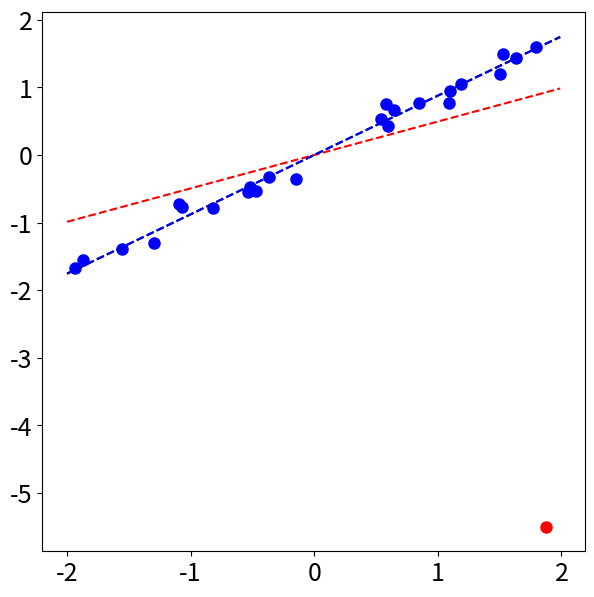

This figure's Python source:
#@+leo-ver=5-thin
#@+node:ekr.20241212100514.152: * @file C:\Users\<user>\EKR-Study\python\CODE_PYTHON\CH03\CH03_SEC05_1_RobustRegression.py
#@+others
#@+node:ekr.20241212100514.154: ** import numpy as np
import numpy as np
import matplotlib.pyplot as plt
import os
from scipy.optimize import minimize


plt.rcParams['figure.figsize'] = [7, 7]
plt.rcParams.update({'font.size': 18})

#@+node:ekr.20241212100514.155: ** Random data from [-2,2]
x = np.sort(4 * (np.random.rand(25, 1) - 0.5), axis=0)  # Random data from [-2,2]
b = 0.9 * x + 0.1 * np.random.randn(len(x), 1)  # Line y = 0.9x with noise
atrue = np.linalg.lstsq(x, b, rcond=None)[0]  # Least-squares slope (no outliers)
atrue = atrue.item(0)

b[-1] = -5.5  # Introduce outlier
acorrupt = np.linalg.lstsq(x, b, rcond=None)[0]  # New slope
acorrupt = acorrupt.item(0)


#@+node:ekr.20241212100514.156: ** # L1 optimization to reject outlier
## L1 optimization to reject outlier
def L1_norm(a):
    return np.linalg.norm(a * x - b, ord=1)

a0 = acorrupt  # initialize to L2 solution
res = minimize(L1_norm, a0)
aL1 = res.x[0]  # aL1 is robust

#@+node:ekr.20241212100514.157: ** Data
plt.plot(x[:-1], b[:-1], 'o', color='b', ms=8)  # Data
plt.plot(x[-1], b[-1], 'o', color='r', ms=8)  # Outlier

xgrid = np.arange(-2, 2, 0.01)
plt.plot(xgrid, atrue * xgrid, '--', color='k')  # L2 fit (no outlier)
plt.plot(xgrid, acorrupt * xgrid, '--', color='r')  # L2 fit (outlier)
plt.plot(xgrid, aL1 * xgrid, '--', color='b')  # L1 fit

plt.show()

#@+node:ekr.20241212100514.158: ** Cell 5
#@-others
#@@language python
#@@tabwidth -4
#@-leo
